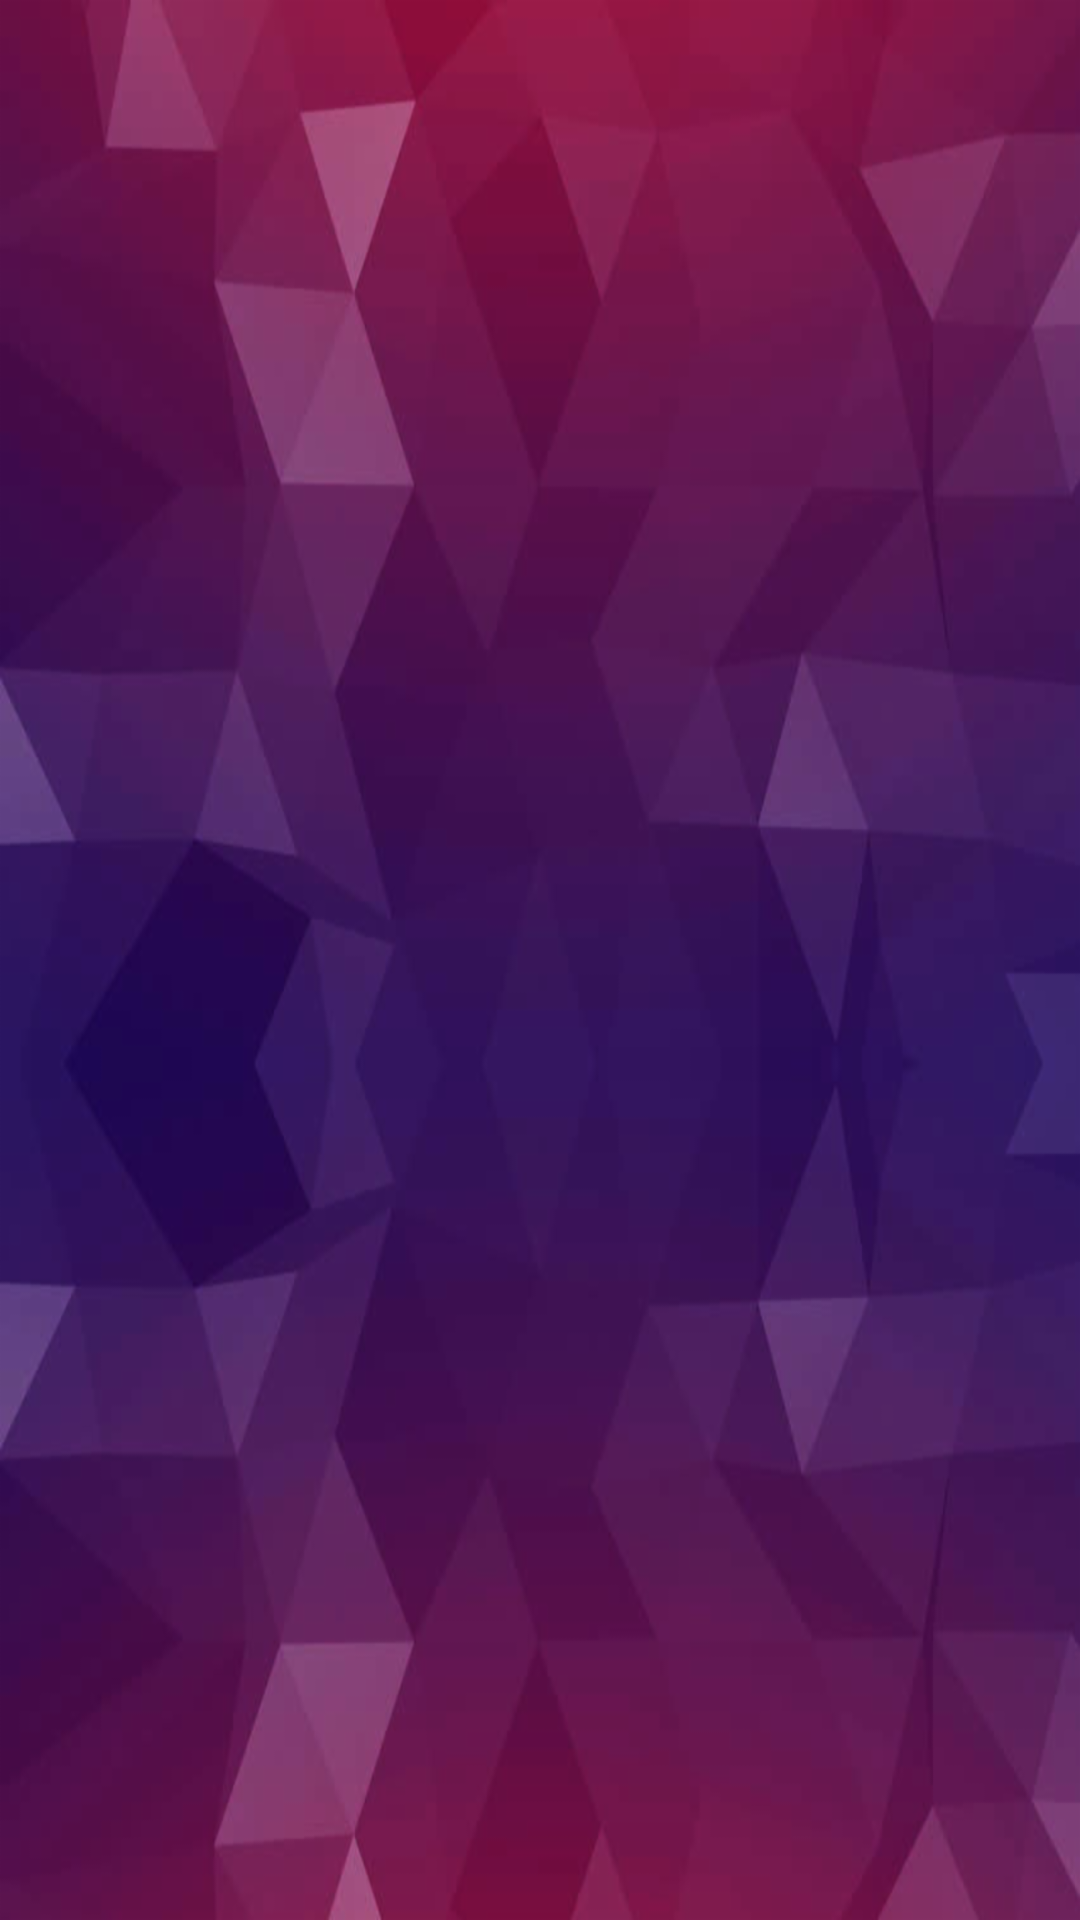

Layout XML and referenced resources for this Android screen:
<!-- AndroidManifest.xml: application theme AppTheme -->
<!-- res/layout/activity_main.xml -->
<?xml version="1.0" encoding="utf-8"?>
<ListView
    xmlns:android="http://schemas.android.com/apk/res/android"
    xmlns:app="http://schemas.android.com/apk/res-auto"
    xmlns:tools="http://schemas.android.com/tools"
    android:layout_width="match_parent"
    android:layout_height="match_parent"
    android:id="@+id/list_playlist"
    android:background="@drawable/music_app_splash"
    android:clickable="true"
    tools:context="com.example.android.musicapp.MainActivity" />
<!-- resources referenced by this layout -->
<resources>
  <!-- drawable music_app_splash: png bitmap (drawable, 111189 bytes) -->
  <style name="AppTheme" parent="Theme.AppCompat.Light.DarkActionBar">
          <item name="colorPrimary">@color/colorPrimary</item>
          <item name="colorPrimaryDark">@color/colorPrimaryDark</item>
          <item name="colorAccent">@color/colorAccent</item>
          <item name="android:actionBarStyle">@style/ActionBarTheme</item>
      </style>
  <color name="colorPrimary">#673AB7</color>
  <color name="colorPrimaryDark">#880E4F</color>
  <color name="colorAccent">#C2185B</color>
  <style name="ActionBarTheme" parent="@android:style/Widget.Holo.Light.ActionBar">
          <item name="android:actionBarItemBackground">@color/colorPrimaryDark</item>
      </style>
</resources>
